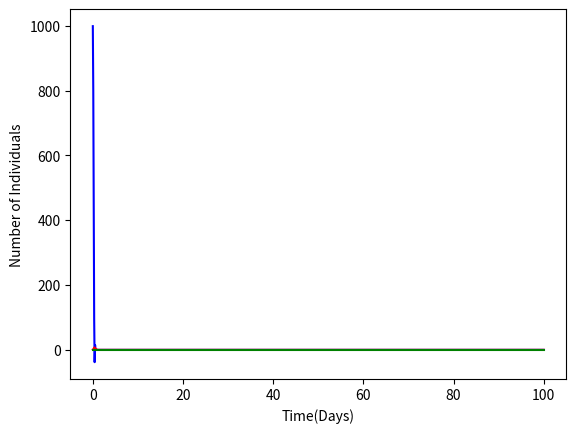

The script that saved this image:
#! /usr/bin/env python3

# [redacted]
#april 25, 2020
#this is a simple epidemiology model using the SIR model developed by
#Kermack & McKendrick in 1927. S stands for Susceptible, I is for
#Infected, and R stands for Removed (either recovered or
#dead). Removed are assumed to not be susceptible to the disease
#again. The goal of the model is provide information as to the rate of
#infection in a population for medical experts and
#policymakers. Further implementation would incorporate how to reduce
#infection rate (immunization, social distancing, medicine, etc).
#Honor Code: We pledge that this program represents our own program
#code. We received ___  help in designing and
#debugging my program.  References:
# [redacted]
#Medium. Available at
#https://towardsdatascience.com/social-distancing-to-slow-the-coronavirus-768292f04296
#"The SIR Model," Availabe at
#https://scipython.com/book/chapter-8-scipy/additional-examples/the-sir-epidemic-model/
# [redacted]

import numpy as np
import matplotlib.pyplot as plt

def main():
    #sets up the inital parameters
    N = 1000 #initial population
    t_max = 100 #length of time
    dt = 0.1 #change in time
    t = np.linspace(0, t_max, int(t_max/dt) + 1) #sets up graph
    init_values = N-1, 1, 0 #sets up initial values for S, I, R
    beta = 2.0 #contact rate in the population
    gamma = 1.0 #inverse of the mean infectious period
    results = sir_model(N, t, dt, beta, gamma, init_values) #runs the model
    #y = S, I, R
    
#these are the differential equations that calculate the SIR model
def sir_model(N, t, dt, beta, gamma, init_values):
    S_0, I_1, R_0 = init_values #initial values for SIR
    S, I, R = [S_0], [I_1], [R_0] #empty lists for SIR
    dt = t[1] - t[0] #change in time
    for i in t: #these are the actual calculations 
        next_S = int(S[-1] - (beta*S[-1]*I[-1])*dt)
        next_I = int(I[-1] + (beta*S[-1]*I[-1]/N-gamma* I[-1]*dt))
        next_R = int(R[-1] + (gamma*I[-1]*dt))
        S.append(next_S) #these add the calculations to the bottom of each list
        I.append(next_I)
        R.append(next_R)
    print('this actually worked') #I just needed to see that it worked!
    print(S)
    print(I)
    print(R)
    plot_fun(t, S[:-1], I[:-1], R[:-1])
    return np.stack([S, I, R]).T #returns the values


#plot the data as three separate lines for S, I, and R
def plot_fun(t, S, I, R):
    fig = plt.figure()
    ax = plt.axes()
    #x = np.linspace(0, 10, 1000)
    ax.plot(t, S, color='blue', label='Susceptible')
    ax.plot(t, I, color='red', label='Infectious')
    ax.plot(t, R, color='green', label='Removed')
    ax.set_xlabel('Time(Days)')
    ax.set_ylabel('Number of Individuals')
    plt.show()
    #fig, ax = plt.subplots(1)
    fig.savefig('epidemic.png')
    return (fig)


#call the main function
main()

